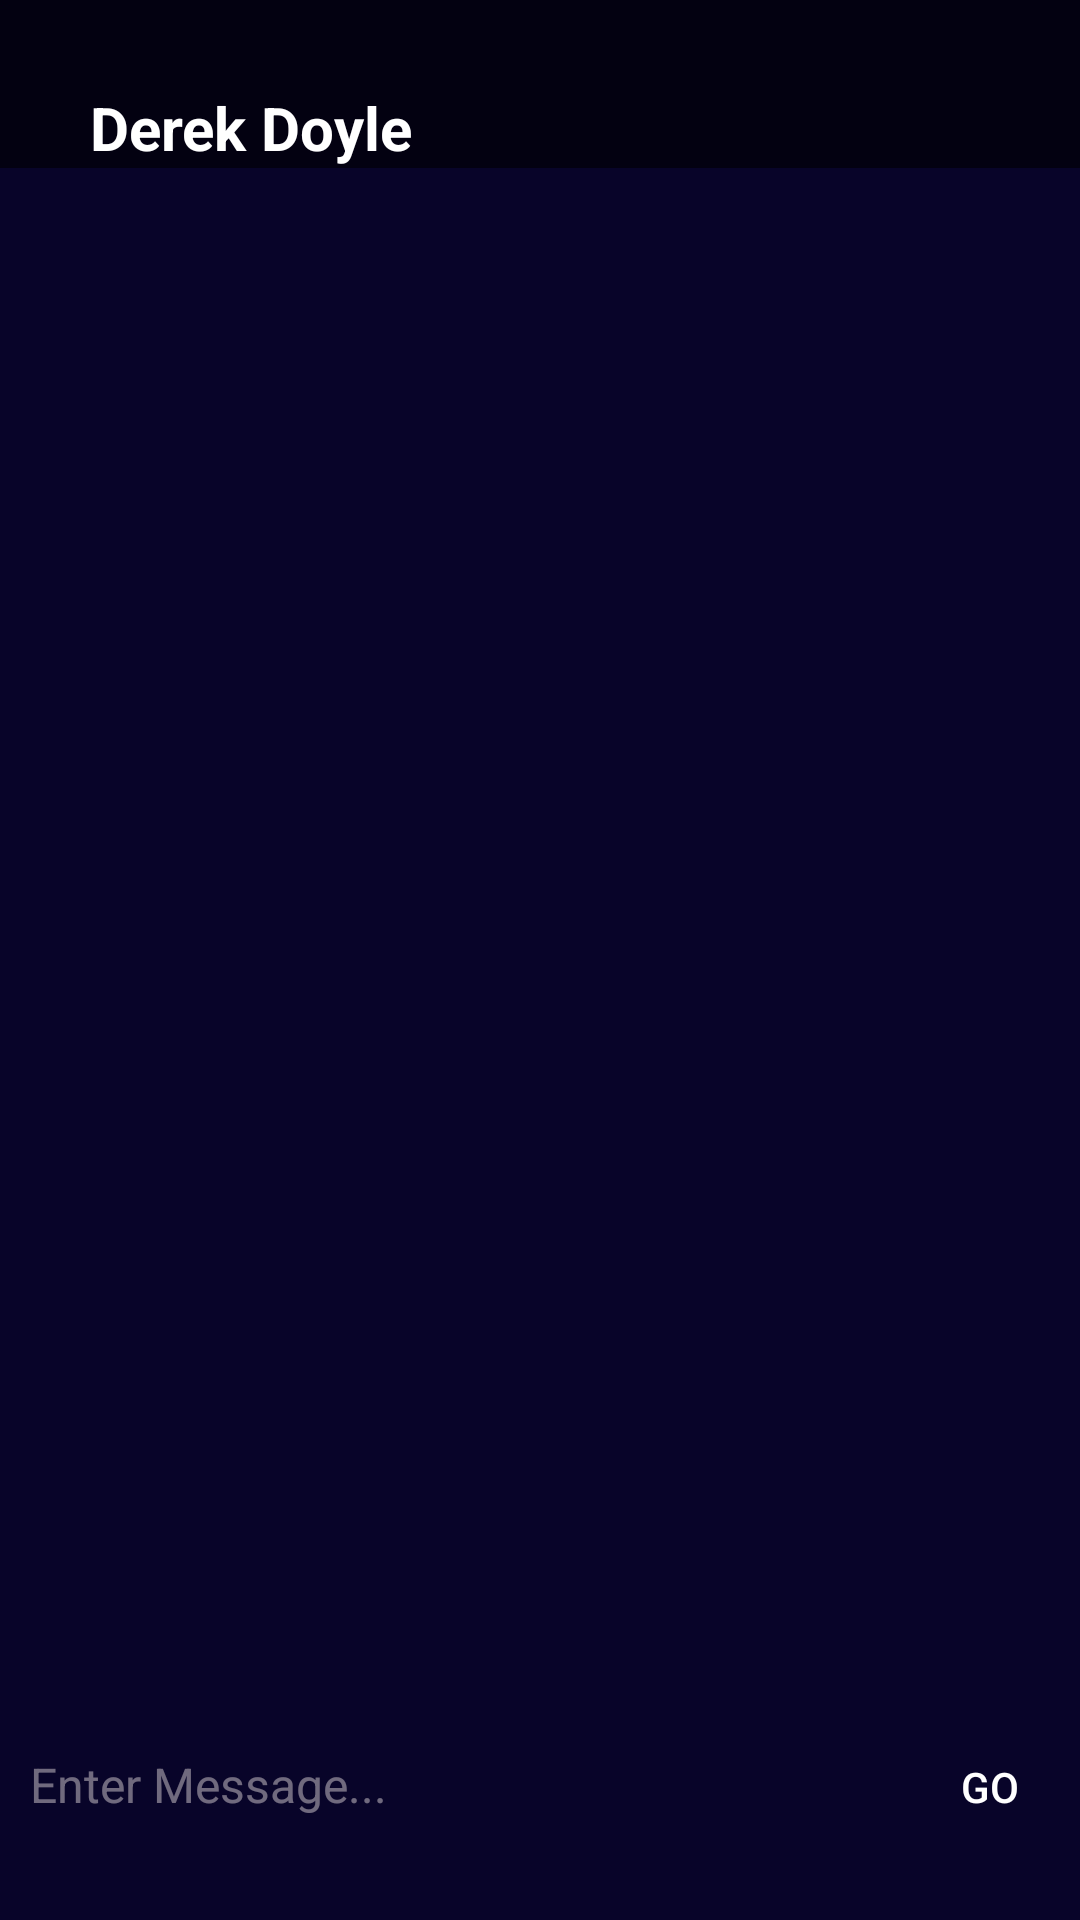

Reconstruct the res/layout file that produces this screen, plus the resources it refers to.
<!-- AndroidManifest.xml: application theme Theme.EduAPP -->
<!-- res/layout/activity_chat_window.xml -->
<?xml version="1.0" encoding="utf-8"?>
<androidx.constraintlayout.widget.ConstraintLayout xmlns:android="http://schemas.android.com/apk/res/android"
    xmlns:app="http://schemas.android.com/apk/res-auto"
    xmlns:tools="http://schemas.android.com/tools"
    android:layout_width="match_parent"
    android:layout_height="match_parent"
    android:background="#080429"
    tools:context=".chats.chatWindow">


    <LinearLayout
        android:layout_width="match_parent"
        android:layout_height="match_parent"
        android:orientation="vertical">

        <LinearLayout
            android:layout_width="match_parent"
            android:layout_height="wrap_content"
            android:background="#030111"
            android:orientation="horizontal"
            app:layout_constraintTop_toTopOf="parent">


            <TextView
                android:id="@+id/grpName"
                android:layout_width="wrap_content"
                android:layout_height="wrap_content"
                android:layout_marginLeft="30dp"
                android:layout_marginTop="29dp"
                android:text="Derek Doyle"
                android:textColor="@color/white"
                android:textSize="20sp"
                android:textStyle="bold"
                android:transitionName="ChatpersonName" />


        </LinearLayout>


        <LinearLayout
            android:layout_width="match_parent"
            android:layout_height="wrap_content"
            android:background="#030111"
            android:orientation="horizontal"
            app:layout_constraintBottom_toBottomOf="parent"
            tools:layout_editor_absoluteX="0dp">


        </LinearLayout>

        <androidx.recyclerview.widget.RecyclerView
            android:id="@+id/grprecview"
            android:layout_width="match_parent"
            android:layout_height="0dp"
            android:layout_marginLeft="7dp"
            android:layout_marginTop="10dp"
            android:layout_marginRight="7dp"
            android:layout_marginBottom="10dp"
            android:layout_weight="1" />

        <LinearLayout
            android:layout_width="match_parent"
            android:layout_height="76dp"
            android:orientation="horizontal"
            app:layout_constraintBottom_toBottomOf="parent"
            app:layout_constraintEnd_toEndOf="parent"
            app:layout_constraintHorizontal_bias="0.5"
            app:layout_constraintStart_toStartOf="parent">


            <EditText


                android:id="@+id/edtmsggrp"
                android:layout_width="0dp"
                android:layout_height="match_parent"
                android:layout_marginBottom="10dp"
                android:layout_weight="1"
                android:background="@drawable/chatedittext"
                android:hint="Enter Message..."
                android:paddingLeft="10dp"
                android:paddingTop="6dp"
                android:paddingBottom="10dp"
                android:textColor="@color/white"
                android:textColorHint="#74EDE4E4"
                android:textSize="16sp" />

            <Button
                android:layout_width="60dp"
                android:layout_height="wrap_content"
                android:layout_marginLeft="10dp"
                android:background="@drawable/chatbutton"
                android:onClick="send"
                android:textColor="@color/white"
                android:text="GO" />


        </LinearLayout>

    </LinearLayout>
</androidx.constraintlayout.widget.ConstraintLayout>
<!-- resources referenced by this layout -->
<resources>
  <style name="Theme.EduAPP" parent="Theme.MaterialComponents.DayNight.DarkActionBar">
          
          <item name="colorPrimary">@color/purple_500</item>
          <item name="colorPrimaryVariant">@color/purple_700</item>
          <item name="colorOnPrimary">@color/white</item>
          
          <item name="colorSecondary">@color/teal_200</item>
          <item name="colorSecondaryVariant">@color/teal_700</item>
          <item name="colorOnSecondary">@color/black</item>
          
          <item name="android:statusBarColor" tools:targetApi="l">?attr/colorPrimaryVariant</item>
          
      </style>
  <!-- not gathered from this repository: default colours our renderer supplied (Android Studio template values) -->
  <color name="purple_500">#FF6200EE</color>
  <color name="purple_700">#FF3700B3</color>
  <color name="teal_200">#FF03DAC5</color>
  <color name="teal_700">#FF018786</color>
  <color name="black">#FF000000</color>
  <color name="white">#FFFFFFFF</color>
</resources>
